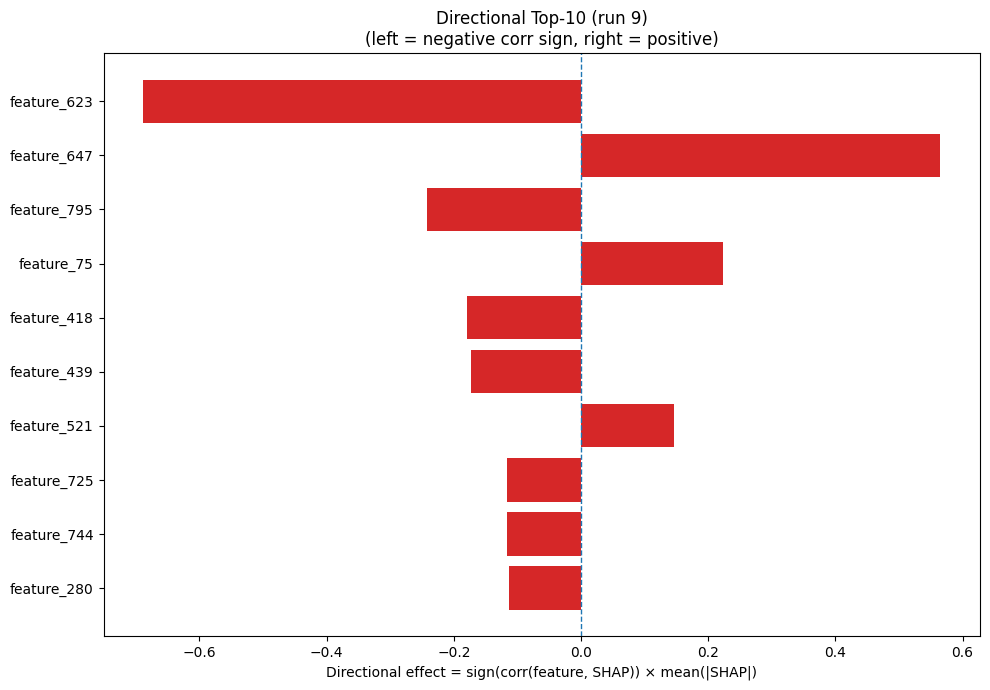

The table this chart was drawn from, first rows:
Index, Feature, CorrSign, MeanAbsSHAP, DirectionalEffect
623, feature_623, -1.0, 0.688, -0.688
647, feature_647, 1.0, 0.5647, 0.5647
795, feature_795, -1.0, 0.2424, -0.2424
75, feature_75, 1.0, 0.2234, 0.2234
418, feature_418, -1.0, 0.1797, -0.1797
439, feature_439, -1.0, 0.1733, -0.1733
521, feature_521, 1.0, 0.146, 0.146
725, feature_725, -1.0, 0.1169, -0.1169
744, feature_744, -1.0, 0.1169, -0.1169
280, feature_280, -1.0, 0.1139, -0.1139
481, feature_481, 1.0, 0.1057, 0.1057
1000, feature_1000, -1.0, 0.1006, -0.1006
916, feature_916, 1.0, 0.09362, 0.09362
878, feature_878, -1.0, 0.08577, -0.08577
358, feature_358, 1.0, 0.08114, 0.08114
573, feature_573, 1.0, 0.06968, 0.06968
260, feature_260, 1.0, 0.0585, 0.0585
714, feature_714, 1.0, 0.05536, 0.05536
113, feature_113, 1.0, 0.05515, 0.05515
698, feature_698, -1.0, 0.05319, -0.05319
188, feature_188, 1.0, 0.04969, 0.04969
262, feature_262, -1.0, 0.04936, -0.04936
634, feature_634, -1.0, 0.04839, -0.04839
729, feature_729, 1.0, 0.04773, 0.04773
318, feature_318, -1.0, 0.04627, -0.04627
571, feature_571, -1.0, 0.04095, -0.04095
776, feature_776, -1.0, 0.03999, -0.03999
282, feature_282, 1.0, 0.03882, 0.03882
956, feature_956, 1.0, 0.03526, 0.03526
445, feature_445, 1.0, 0.03321, 0.03321
773, feature_773, 1.0, 0.03308, 0.03308
829, feature_829, -1.0, 0.03234, -0.03234
934, feature_934, 1.0, 0.02867, 0.02867
838, feature_838, 1.0, 0.02853, 0.02853
803, feature_803, 1.0, 0.02822, 0.02822
448, feature_448, 1.0, 0.02774, 0.02774
975, feature_975, 1.0, 0.02703, 0.02703
507, feature_507, 1.0, 0.02607, 0.02607
406, feature_406, -1.0, 0.02568, -0.02568
364, feature_364, -1.0, 0.0252, -0.0252
443, feature_443, 1.0, 0.02331, 0.02331
187, feature_187, -1.0, 0.02215, -0.02215
420, feature_420, 1.0, 0.02131, 0.02131
788, feature_788, 1.0, 0.02128, 0.02128
805, feature_805, 1.0, 0.02025, 0.02025
611, feature_611, 1.0, 0.02011, 0.02011
527, feature_527, 1.0, 0.02011, 0.02011
913, feature_913, -1.0, 0.01977, -0.01977
219, feature_219, 1.0, 0.01936, 0.01936
835, feature_835, 1.0, 0.01902, 0.01902
87, feature_87, -1.0, 0.01837, -0.01837
958, feature_958, -1.0, 0.01831, -0.01831
912, feature_912, -1.0, 0.01785, -0.01785
502, feature_502, 1.0, 0.01778, 0.01778
468, feature_468, 1.0, 0.01697, 0.01697
561, feature_561, -1.0, 0.01657, -0.01657
403, feature_403, 1.0, 0.01624, 0.01624
1004, feature_1004, -1.0, 0.01583, -0.01583
718, feature_718, -1.0, 0.01566, -0.01566
150, feature_150, 1.0, 0.01494, 0.01494
... 964 more rows
